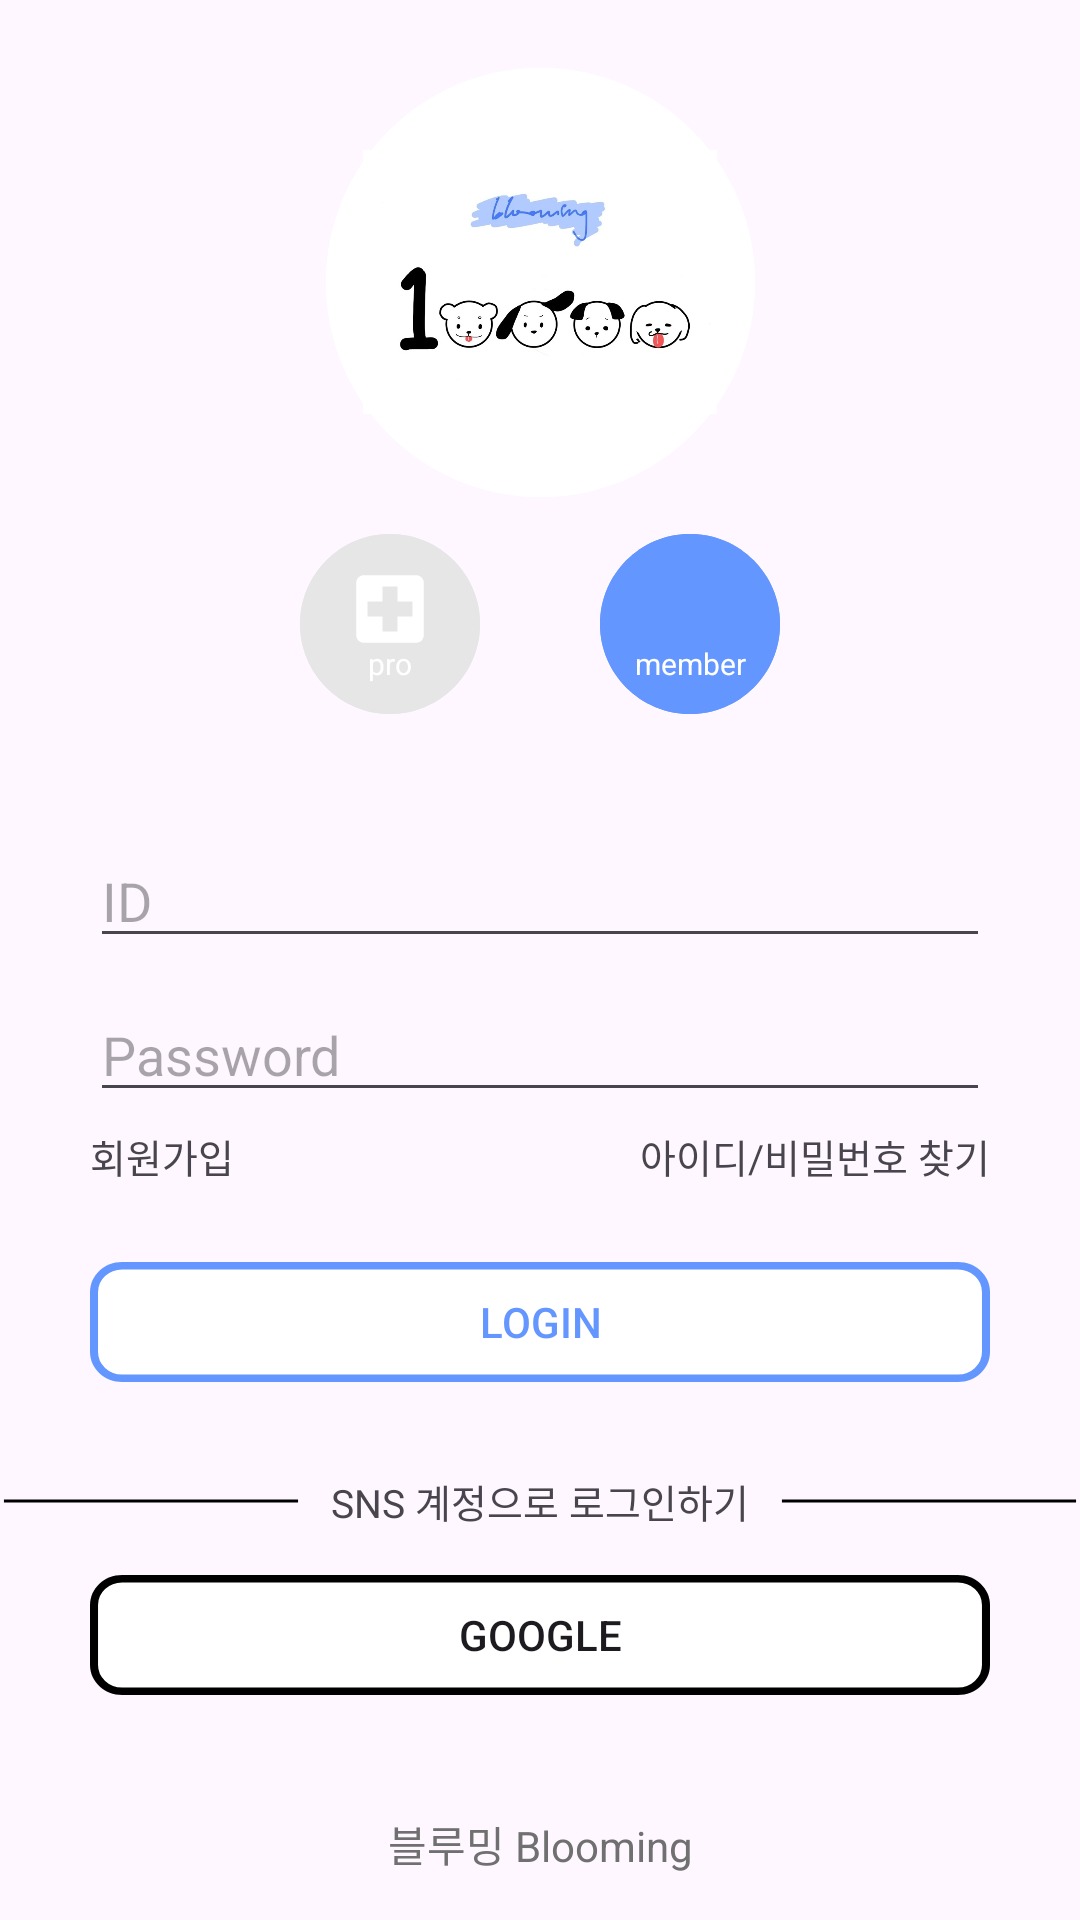

Android layout source for this screen:
<!-- AndroidManifest.xml: application theme Theme.MyJavaApplication -->
<!-- res/layout/login_page.xml -->
<?xml version="1.0" encoding="utf-8"?>
<androidx.constraintlayout.widget.ConstraintLayout xmlns:android="http://schemas.android.com/apk/res/android"
    xmlns:app="http://schemas.android.com/apk/res-auto"
    xmlns:tools="http://schemas.android.com/tools"
    android:layout_width="match_parent"
    android:layout_height="match_parent"
    tools:context=".LoginActivity">

    <View
        android:layout_width="143dp"
        android:layout_height="143dp"
        app:layout_constraintTop_toTopOf="@id/loginAppTitle"
        app:layout_constraintBottom_toBottomOf="@id/loginAppTitle"
        app:layout_constraintLeft_toLeftOf="@id/loginAppTitle"
        app:layout_constraintRight_toRightOf="@id/loginAppTitle"
        android:background="@drawable/login_mainicon_circle"
        />

    <View
        android:id="@+id/loginAppTitle"
        android:layout_width="118dp"
        android:layout_height="88dp"
        android:textColor="@color/black"
        app:layout_constraintTop_toTopOf="parent"
        app:layout_constraintRight_toRightOf="parent"
        app:layout_constraintLeft_toLeftOf="parent"
        android:layout_marginTop="50dp"
        android:background="@drawable/main_icon_white"
        />


    <CheckBox
        android:id="@+id/professCheckBox"
        android:layout_width="60dp"
        android:layout_height="60dp"
        app:layout_constraintTop_toBottomOf="@id/loginAppTitle"
        app:layout_constraintLeft_toLeftOf="parent"
        android:layout_marginLeft="100dp"
        android:layout_marginTop="40dp"
        android:button="@null"
        android:background="@drawable/member_checkbox"
        />
    <ImageView
        android:layout_width="30dp"
        android:layout_height="30dp"
        app:layout_constraintTop_toTopOf="@id/professCheckBox"
        app:layout_constraintLeft_toLeftOf="@id/professCheckBox"
        app:layout_constraintRight_toRightOf="@id/professCheckBox"
        android:layout_marginTop="10dp"
        android:background="@drawable/professional_icon"
        android:backgroundTint="@color/white"
        />


    <TextView
        android:layout_width="wrap_content"
        android:layout_height="wrap_content"
        app:layout_constraintBottom_toBottomOf="@id/professCheckBox"
        app:layout_constraintLeft_toLeftOf="@id/professCheckBox"
        app:layout_constraintRight_toRightOf="@id/professCheckBox"
        android:layout_marginBottom="10dp"
        android:text="pro"
        android:textSize="10dp"
        android:textColor="@color/white"/>

    <CheckBox
        android:id="@+id/basicCheckBox"
        android:layout_width="60dp"
        android:layout_height="60dp"
        app:layout_constraintTop_toBottomOf="@id/loginAppTitle"
        app:layout_constraintRight_toRightOf="parent"
        android:layout_marginRight="100dp"
        android:layout_marginTop="40dp"
        android:button="@null"
        android:checked="true"
        android:background="@drawable/member_checkbox"
        />

    <ImageView
        android:layout_width="30dp"
        android:layout_height="30dp"
        app:layout_constraintTop_toTopOf="@id/basicCheckBox"
        app:layout_constraintLeft_toLeftOf="@id/basicCheckBox"
        app:layout_constraintRight_toRightOf="@id/basicCheckBox"
        android:layout_marginTop="10dp"
        android:background="@drawable/mypage_icon"
        android:backgroundTint="@color/white"
        />


    <TextView
        android:layout_width="wrap_content"
        android:layout_height="wrap_content"
        app:layout_constraintBottom_toBottomOf="@id/basicCheckBox"
        app:layout_constraintLeft_toLeftOf="@id/basicCheckBox"
        app:layout_constraintRight_toRightOf="@id/basicCheckBox"
        android:layout_marginBottom="10dp"
        android:text="member"
        android:textSize="10dp"

        android:textColor="@color/white"/>


    <EditText
        android:id="@+id/loginId"
        android:layout_width="300dp"
        android:layout_height="wrap_content"
        android:hint="ID"
        app:layout_constraintTop_toBottomOf="@id/professCheckBox"
        app:layout_constraintLeft_toLeftOf="parent"
        app:layout_constraintRight_toRightOf="parent"
        android:layout_marginTop="40dp"
        android:inputType="text"
        />
    <EditText
        android:id="@+id/loginPassword"
        android:layout_width="300dp"
        android:layout_height="wrap_content"
        android:hint="Password"
        app:layout_constraintTop_toBottomOf="@id/loginId"
        app:layout_constraintLeft_toLeftOf="parent"
        app:layout_constraintRight_toRightOf="parent"
        android:layout_marginTop="10dp"
        android:inputType="textPassword"
        />

    <TextView
        android:id="@+id/loginJoin"
        android:layout_width="wrap_content"
        android:layout_height="wrap_content"
        app:layout_constraintTop_toBottomOf="@id/loginPassword"
        app:layout_constraintLeft_toLeftOf="@id/loginPassword"
        android:layout_marginTop="5dp"
        android:text="회원가입"
        android:textSize="13dp"
        />

    <TextView
        android:id="@+id/loginFindIdOrPw"
        android:layout_width="wrap_content"
        android:layout_height="wrap_content"
        app:layout_constraintTop_toBottomOf="@id/loginPassword"
        app:layout_constraintRight_toRightOf="@id/loginPassword"
        android:layout_marginTop="5dp"
        android:text="아이디/비밀번호 찾기"
        android:textSize="13dp" />

    <androidx.appcompat.widget.AppCompatButton
        android:id="@+id/loginButton"
        android:layout_width="300dp"
        android:layout_height="40dp"
        app:layout_constraintLeft_toLeftOf="parent"
        app:layout_constraintRight_toRightOf="parent"
        app:layout_constraintTop_toBottomOf="@id/loginPassword"
        android:layout_marginTop="50dp"
        android:background="@drawable/login_button_box"
        android:text="login"
        android:textColor="@color/skyblue" />

    <TextView
        android:id="@+id/loginSnsText"
        android:layout_width="wrap_content"
        android:layout_height="wrap_content"
        app:layout_constraintLeft_toLeftOf="parent"
        app:layout_constraintRight_toRightOf="parent"
        app:layout_constraintTop_toBottomOf="@id/loginButton"
        android:layout_marginTop="30dp"
        android:textSize="13dp"
        android:text="SNS 계정으로 로그인하기"
        />

    <View
        android:layout_width="100dp"
        android:layout_height="2dp"
        app:layout_constraintRight_toLeftOf="@id/loginSnsText"
        app:layout_constraintTop_toTopOf="@id/loginSnsText"
        app:layout_constraintBottom_toBottomOf="@id/loginSnsText"
        android:layout_marginRight="10dp"
        android:background="@drawable/login_sns_line"/>

    <View
        android:layout_width="100dp"
        android:layout_height="2dp"
        app:layout_constraintLeft_toRightOf="@id/loginSnsText"
        app:layout_constraintTop_toTopOf="@id/loginSnsText"
        app:layout_constraintBottom_toBottomOf="@id/loginSnsText"
        android:layout_marginLeft="10dp"
        android:background="@drawable/login_sns_line"/>



    <androidx.appcompat.widget.AppCompatButton
        android:id="@+id/loginSnsButton"
        android:layout_width="300dp"
        android:layout_height="40dp"
        app:layout_constraintLeft_toLeftOf="parent"
        app:layout_constraintRight_toRightOf="parent"
        app:layout_constraintTop_toBottomOf="@id/loginSnsText"
        android:layout_marginTop="15dp"
        android:background="@drawable/login_sns_button_box"
        android:text="google"
        />

    <TextView
        android:layout_width="wrap_content"
        android:layout_height="wrap_content"
        app:layout_constraintBottom_toBottomOf="parent"
        app:layout_constraintLeft_toLeftOf="parent"
        app:layout_constraintRight_toRightOf="parent"
        android:layout_marginBottom="15dp"
        android:text="블루밍 Blooming"
        android:textColor="@color/middlegray"/>

</androidx.constraintlayout.widget.ConstraintLayout>
<!-- resources referenced by this layout -->
<resources>
  <color name="black">#FF000000</color>
  <color name="middlegray">#707070</color>
  <color name="skyblue">#6496FF</color>
  <color name="white">#FFFFFFFF</color>
  <!-- drawable login_mainicon_circle (drawable) -->
  <?xml version="1.0" encoding="utf-8"?>
  <vector
      xmlns:android="http://schemas.android.com/apk/res/android"
      xmlns:aapt="http://schemas.android.com/aapt"
      android:width="120dp"
      android:height="120dp"
      android:viewportWidth="120"
      android:viewportHeight="120"
      >
      <group>
          <clip-path
              android:pathData="M120 60C120 93.1371 93.1371 120 60 120C26.8629 120 0 93.1371 0 60C0 26.8629 26.8629 0 60 0C93.1371 0 120 26.8629 120 60Z"
              />
          <path
              android:pathData="M0 0V120H120V0"
              android:fillColor="@color/white"
              />
          <path
              android:pathData="M120 60C120 93.1371 93.1371 120 60 120C26.8629 120 0 93.1371 0 60C0 26.8629 26.8629 0 60 0C93.1371 0 120 26.8629 120 60Z"
              android:strokeWidth="6"
              android:strokeColor="@color/white"
              />
      </group>
  </vector>
  <!-- drawable login_sns_line (drawable) -->
  <?xml version="1.0" encoding="utf-8"?>
  <vector
      xmlns:android="http://schemas.android.com/apk/res/android"
      xmlns:aapt="http://schemas.android.com/aapt"
      android:width="80dp"
      android:height="2dp"
      android:viewportWidth="102"
      android:viewportHeight="2"
      >
      <group>
          <clip-path
              android:pathData="M1 1H101H1Z"
              />
      </group>
      <path
          android:pathData="M1 1H101H1Z"
          android:strokeWidth="1"
          android:strokeColor="#000000"
          />
  </vector>
  <!-- drawable member_checkbox (drawable) -->
  <?xml version="1.0" encoding="utf-8"?>
  <selector xmlns:android="http://schemas.android.com/apk/res/android">
      
      <item android:state_checked="false"
          android:drawable="@drawable/professional_unclicked_drawable"/>
      
      <item android:state_checked="true"
          android:drawable="@drawable/professional_clicked_drawable"/>
  </selector>
  <!-- drawable professional_icon (drawable) -->
  <vector android:height="24dp" android:tint="#212121"
      android:viewportHeight="24" android:viewportWidth="24"
      android:width="24dp" xmlns:android="http://schemas.android.com/apk/res/android">
      <path android:fillColor="@android:color/white" android:pathData="M19,3L5,3c-1.1,0 -1.99,0.9 -1.99,2L3,19c0,1.1 0.9,2 2,2h14c1.1,0 2,-0.9 2,-2L21,5c0,-1.1 -0.9,-2 -2,-2zM18,14h-4v4h-4v-4L6,14v-4h4L10,6h4v4h4v4z"/>
  </vector>
  <style name="Theme.MyJavaApplication" parent="Base.Theme.MyJavaApplication" />
  <!-- drawable professional_clicked_drawable (drawable) -->
  <?xml version="1.0" encoding="utf-8"?>
  <vector
      xmlns:android="http://schemas.android.com/apk/res/android"
      xmlns:aapt="http://schemas.android.com/aapt"
      android:width="38dp"
      android:height="39dp"
      android:viewportWidth="38"
      android:viewportHeight="39"
      >
      <group>
          <clip-path
              android:pathData="M38 19.5C38 30.2696 29.4934 39 19 39C8.50659 39 0 30.2696 0 19.5C0 8.73045 8.50659 0 19 0C29.4934 0 38 8.73045 38 19.5Z"
              />
          <path
              android:pathData="M0 0V39H38V0"
              android:fillColor="@color/skyblue"
              />
          <path
              android:pathData="M38 19.5C38 30.2696 29.4934 39 19 39C8.50659 39 0 30.2696 0 19.5C0 8.73045 8.50659 0 19 0C29.4934 0 38 8.73045 38 19.5Z"
              android:strokeWidth="3"
              android:strokeColor="@color/skyblue"
              />
      </group>
  </vector>
  <style name="Base.Theme.MyJavaApplication" parent="Theme.Material3.DayNight.NoActionBar">
          <item name="windowNoTitle">true</item>
          
          
      </style>
  <color name="whitegray">#E7E6E6</color>
</resources>
